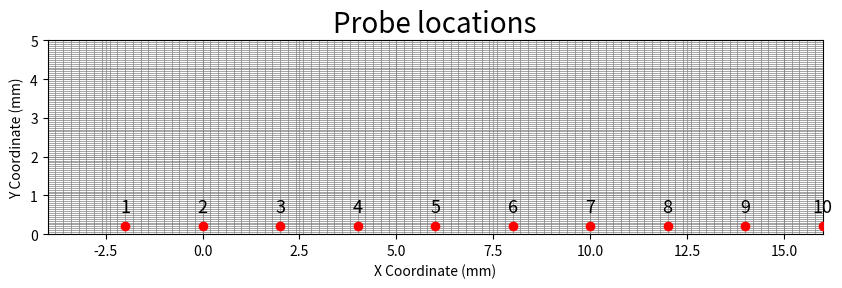

Write Python code to recreate this figure.
# Define the function to find indices of a point in the domain with updated domain boundaries
# Correcting the function to properly calculate the number of cells in the x-direction based on the x-axis length
from typing import List, Tuple
import matplotlib.pyplot as plt

import numpy as np

def find_indices_corrected_v2(domain_x_min: float, domain_x_max: float, domain_y_max: float, num_cells_y: int, point_x: float, point_y: float) -> Tuple[int, int]:
    # Calculate the domain lengths
    domain_x = domain_x_max - domain_x_min
    domain_y = domain_y_max  # y starts from 0
    
    # Calculate the cell size in each dimension
    cell_size_y = domain_y / num_cells_y
    cell_size_x = cell_size_y  # Assuming square cells, so using num_cells_y for x-axis as well

    # Calculate the minimum coordinate for x and y
    min_x = domain_x_min
    min_y = 0  # y starts from 0
    
    # Calculate the indices
    index_x = int((point_x - min_x) // cell_size_x)  # Correcting the index by multiplying by 2
    index_y = int((point_y - min_y) // cell_size_y)
    
    return index_x, index_y

# Corrected wrapper function to handle an array of points and also plot them
def find_indices_for_points_and_plot_corrected_v2(domain_x_min: float, domain_x_max: float, domain_y_max: float, num_cells_y: int, points: List[Tuple[float, float]]) -> List[Tuple[int, int]]:
    indices = []
    for i, point in enumerate(points):
        point_x, point_y = point
        index_x, index_y = find_indices_corrected_v2(domain_x_min, domain_x_max, domain_y_max, num_cells_y, point_x, point_y)
        indices.append((index_x, index_y))
    
    # Plotting setup is the same as before
    plt.figure(figsize=(10, 5))
    plt.xlim(domain_x_min, domain_x_max)
    plt.ylim(0, domain_y_max)
    
    domain_x = domain_x_max - domain_x_min
    domain_y = domain_y_max  # y starts from 0
    
    cell_size_x = domain_x / num_cells_y
    cell_size_y = domain_y / num_cells_y
    
    for i in np.arange(domain_x_min, domain_x_max + cell_size_x, cell_size_x):
        plt.axvline(i, color='gray', linewidth=0.5)
    for i in np.arange(0, domain_y_max + cell_size_y, cell_size_y):
        plt.axhline(i, color='gray', linewidth=0.5)
    
    x_coords, y_coords = zip(*points)
    plt.scatter(x_coords, y_coords, color='red', zorder=5)
    
    for i, point in enumerate(points):
        # plt.annotate(f"{indices[i]}", (point[0], point[1]), textcoords="offset points", xytext=(0, -10), ha='center')
        plt.annotate(f"{i+1}", (point[0], point[1]), textcoords="offset points", xytext=(0, 10), ha='center',fontsize=13)

    plt.xlabel('X Coordinate (mm)')
    plt.ylabel('Y Coordinate (mm)')
    plt.title('Probe locations',fontsize=20)
    plt.grid(True)
    plt.gca().set_aspect('equal', adjustable='box')

    plt.show()
    
    return indices

# Define the updated domain dimensions and the number of cells in the y-direction

domain_x_min = -4  # mm

domain_x_max = 16   # mm

domain_y_max = 5   # mm
num_cells_y = 100

# setup1
# points = [(-3, 2.5), (-1, 2.5), (1, 2.5), (3, 2.5), (5, 2.5), (7, 2.5), (9, 2.5), (11, 2.5), (13, 2.5), (15, 2.5)]
# setup2
# points = [(1, 0.07), (2, 0.07), (3, 0.07), (4, 0.07), (5, 0.07), (6, 0.07), (7, 0.07), (8, 0.07), (9, 0.07), (10, 0.07)]
# setup3
# points = [(5, 0.57), (5.5, 0.57), (6, 0.57), (6.5, 0.57), (7, 0.57), (7.5, 0.57), (8, 0.57), (8.5, 0.57), (9, 0.57), (9.5, 0.57)]

#setup4
points = [(0, 1), (3, 1.67), (0, 0.2), (0.5, 0.2), (1, 0.2), (1.5, 0.2), (2, 0.2), (0, 0.67), (0.5, 0.67), (1, 0.67)]
#setup5
points = [(-2, 0.2), (0, 0.2), (2, 0.2), (4, 0.2), (6, 0.2), (8, 0.2), (10, 0.2), (12, 0.2), (14, 0.2), (16, 0.2)]


# Run the corrected function
indices_with_plot_corrected_v2 = find_indices_for_points_and_plot_corrected_v2(domain_x_min, domain_x_max, domain_y_max, num_cells_y, points)
indices_with_plot_corrected_v2


